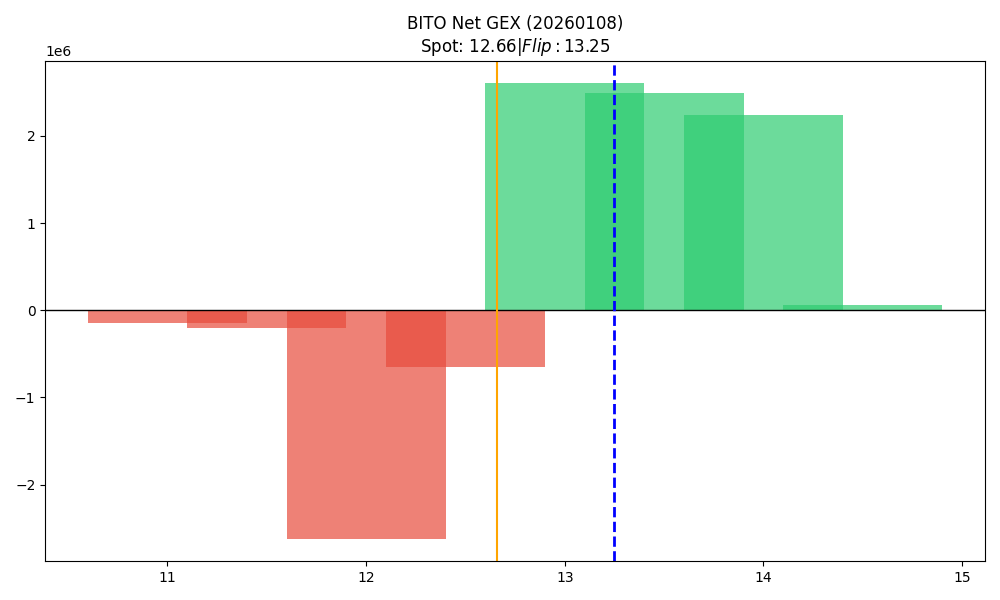

Values plotted in this chart, from the file beside it:
strike, call_gex, put_gex, net_gex
11.0, 47608, 189755, -142147
11.5, 6784, 208854, -202069
12.0, 618493, 3238083, -2619590
12.5, 655178, 1304801, -649624
13.0, 3214105, 609859, 2604246
13.5, 2490974, 195, 2490779
14.0, 2242196, 0.0, 2242196
14.5, 56263, 0.0, 56263
